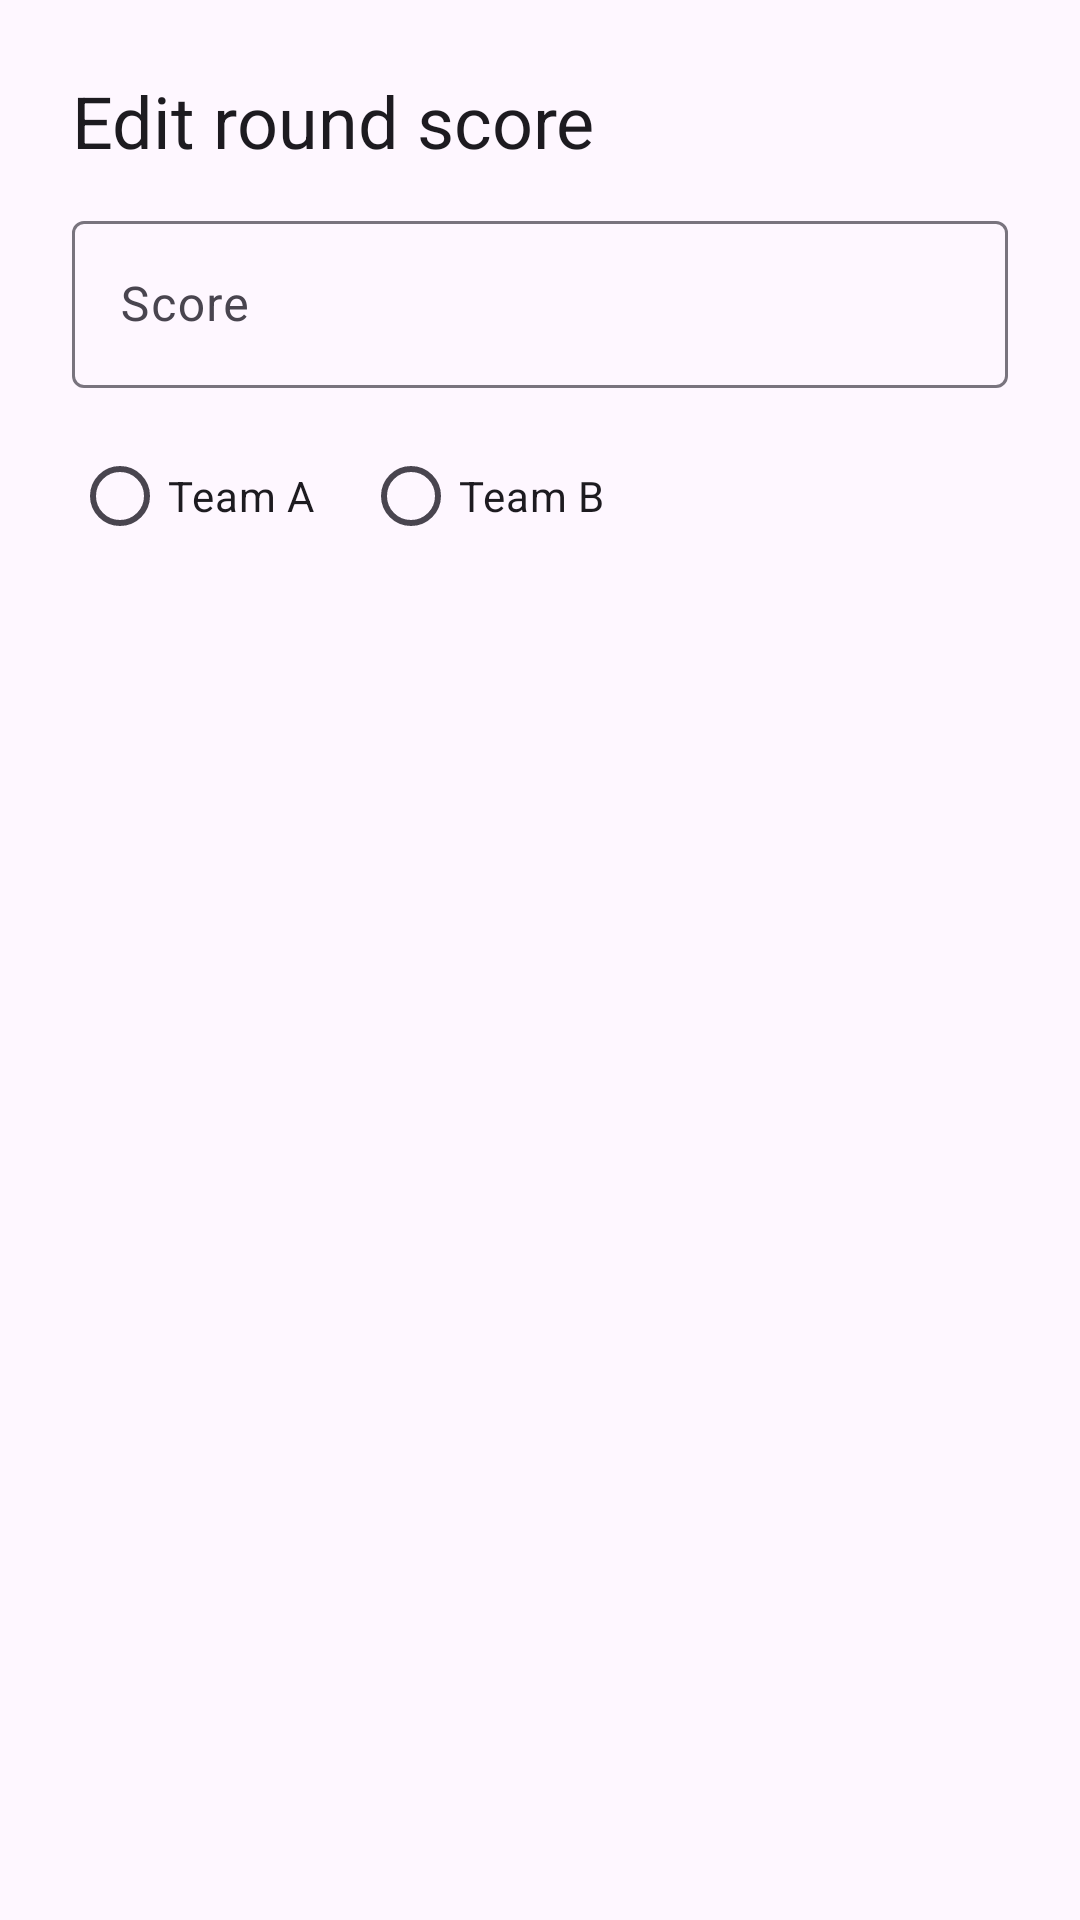

Android layout source for this screen:
<!-- AndroidManifest.xml: application theme Theme.Apuntes -->
<!-- res/layout/dialog_edit_score.xml -->
<?xml version="1.0" encoding="utf-8"?>
<LinearLayout xmlns:android="http://schemas.android.com/apk/res/android"
    android:padding="24dp"
    android:orientation="vertical"
    android:layout_width="match_parent"
    android:layout_height="wrap_content">

    <TextView
        android:text="@string/edit_round_score"
        android:textAppearance="?attr/textAppearanceHeadlineSmall"
        android:layout_width="wrap_content"
        android:layout_height="wrap_content"/>

    <com.google.android.material.textfield.TextInputLayout
        android:layout_marginTop="12dp"
        android:layout_width="match_parent"
        android:layout_height="wrap_content">
        <com.google.android.material.textfield.TextInputEditText
            android:id="@+id/etEditScore"
            android:inputType="number"
            android:hint="@string/score"
            android:layout_width="match_parent"
            android:layout_height="wrap_content"/>
    </com.google.android.material.textfield.TextInputLayout>

    <RadioGroup
        android:id="@+id/rgTeam"
        android:layout_marginTop="12dp"
        android:orientation="horizontal"
        android:layout_width="match_parent"
        android:layout_height="wrap_content">
        <RadioButton
            android:id="@+id/rbA"
            android:text="@string/team_a_name"
            android:layout_width="wrap_content"
            android:layout_height="wrap_content"/>
        <Space android:layout_width="16dp" android:layout_height="0dp"/>
        <RadioButton
            android:id="@+id/rbB"
            android:text="@string/team_b_name"
            android:layout_width="wrap_content"
            android:layout_height="wrap_content"/>
    </RadioGroup>

</LinearLayout>
<!-- resources referenced by this layout -->
<resources>
  <string name="edit_round_score">Edit round score</string>
  <string name="score">Score</string>
  <string name="team_a_name">Team A</string>
  <string name="team_b_name">Team B</string>
  <style name="Theme.Apuntes" parent="Theme.Material3.DayNight.NoActionBar" />
</resources>
